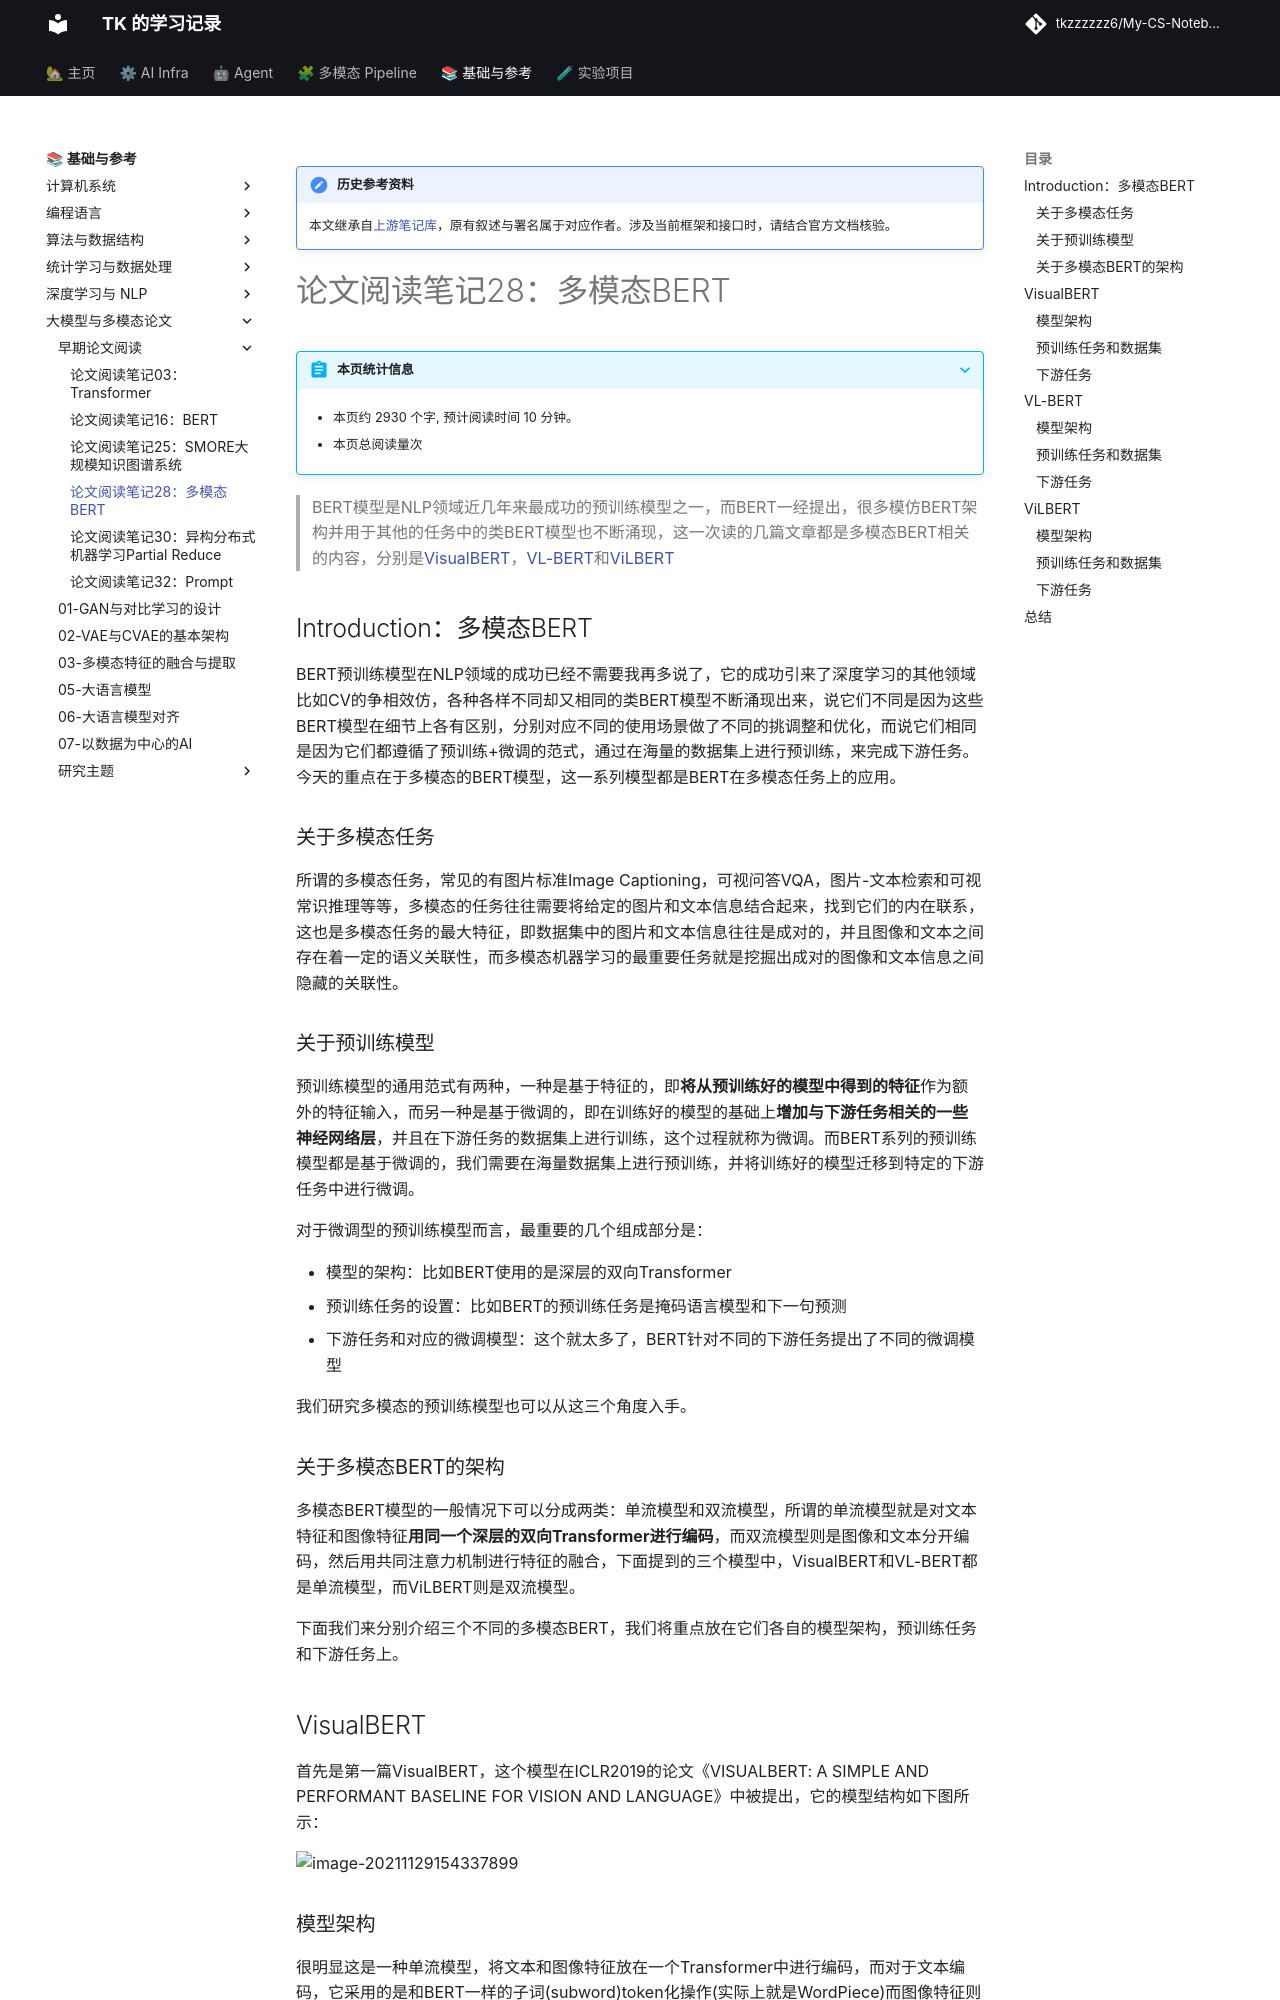

repository: tkzzzzzz6/My-CS-Notebook · page: Papers-old/论文阅读笔记28：多模态BERT/index.html · generator: mkdocs

!!! note "历史参考资料"
    本文继承自[上游笔记库](https://github.com/zwygit2025/My-CS-Notebook/blob/a94d023/docs/Papers-old/%E8%AE%BA%E6%96%87%E9%98%85%E8%AF%BB%E7%AC%94%E8%AE%B028%EF%BC%9A%E5%A4%9A%E6%A8%A1%E6%80%81BERT.md)，原有叙述与署名属于对应作者。涉及当前框架和接口时，请结合官方文档核验。

# 论文阅读笔记28：多模态BERT

> BERT模型是NLP领域近几年来最成功的预训练模型之一，而BERT一经提出，很多模仿BERT架构并用于其他的任务中的类BERT模型也不断涌现，这一次读的几篇文章都是多模态BERT相关的内容，分别是[VisualBERT](https://arxiv.org/pdf/1908.03557.pdf)，[VL-BERT](https://arxiv.org/pdf/1908.08530.pdf)和[ViLBERT](https://arxiv.org/pdf/1908.02265.pdf)

## Introduction：多模态BERT

BERT预训练模型在NLP领域的成功已经不需要我再多说了，它的成功引来了深度学习的其他领域比如CV的争相效仿，各种各样不同却又相同的类BERT模型不断涌现出来，说它们不同是因为这些BERT模型在细节上各有区别，分别对应不同的使用场景做了不同的挑调整和优化，而说它们相同是因为它们都遵循了预训练+微调的范式，通过在海量的数据集上进行预训练，来完成下游任务。今天的重点在于多模态的BERT模型，这一系列模型都是BERT在多模态任务上的应用。

### 关于多模态任务

所谓的多模态任务，常见的有图片标准Image Captioning，可视问答VQA，图片-文本检索和可视常识推理等等，多模态的任务往往需要将给定的图片和文本信息结合起来，找到它们的内在联系，这也是多模态任务的最大特征，即数据集中的图片和文本信息往往是成对的，并且图像和文本之间存在着一定的语义关联性，而多模态机器学习的最重要任务就是挖掘出成对的图像和文本信息之间隐藏的关联性。

### 关于预训练模型

预训练模型的通用范式有两种，一种是基于特征的，即**将从预训练好的模型中得到的特征**作为额外的特征输入，而另一种是基于微调的，即在训练好的模型的基础上**增加与下游任务相关的一些神经网络层**，并且在下游任务的数据集上进行训练，这个过程就称为微调。而BERT系列的预训练模型都是基于微调的，我们需要在海量数据集上进行预训练，并将训练好的模型迁移到特定的下游任务中进行微调。

对于微调型的预训练模型而言，最重要的几个组成部分是：

- 模型的架构：比如BERT使用的是深层的双向Transformer
- 预训练任务的设置：比如BERT的预训练任务是掩码语言模型和下一句预测
- 下游任务和对应的微调模型：这个就太多了，BERT针对不同的下游任务提出了不同的微调模型

我们研究多模态的预训练模型也可以从这三个角度入手。

### 关于多模态BERT的架构

多模态BERT模型的一般情况下可以分成两类：单流模型和双流模型，所谓的单流模型就是对文本特征和图像特征**用同一个深层的双向Transformer进行编码**，而双流模型则是图像和文本分开编码，然后用共同注意力机制进行特征的融合，下面提到的三个模型中，VisualBERT和VL-BERT都是单流模型，而ViLBERT则是双流模型。

下面我们来分别介绍三个不同的多模态BERT，我们将重点放在它们各自的模型架构，预训练任务和下游任务上。

## VisualBERT

首先是第一篇VisualBERT，这个模型在ICLR2019的论文《VISUALBERT: A SIMPLE AND PERFORMANT BASELINE FOR VISION AND LANGUAGE》中被提出，它的模型结构如下图所示：

![image-20211129154337899](static/image-20211129154337899.png)
